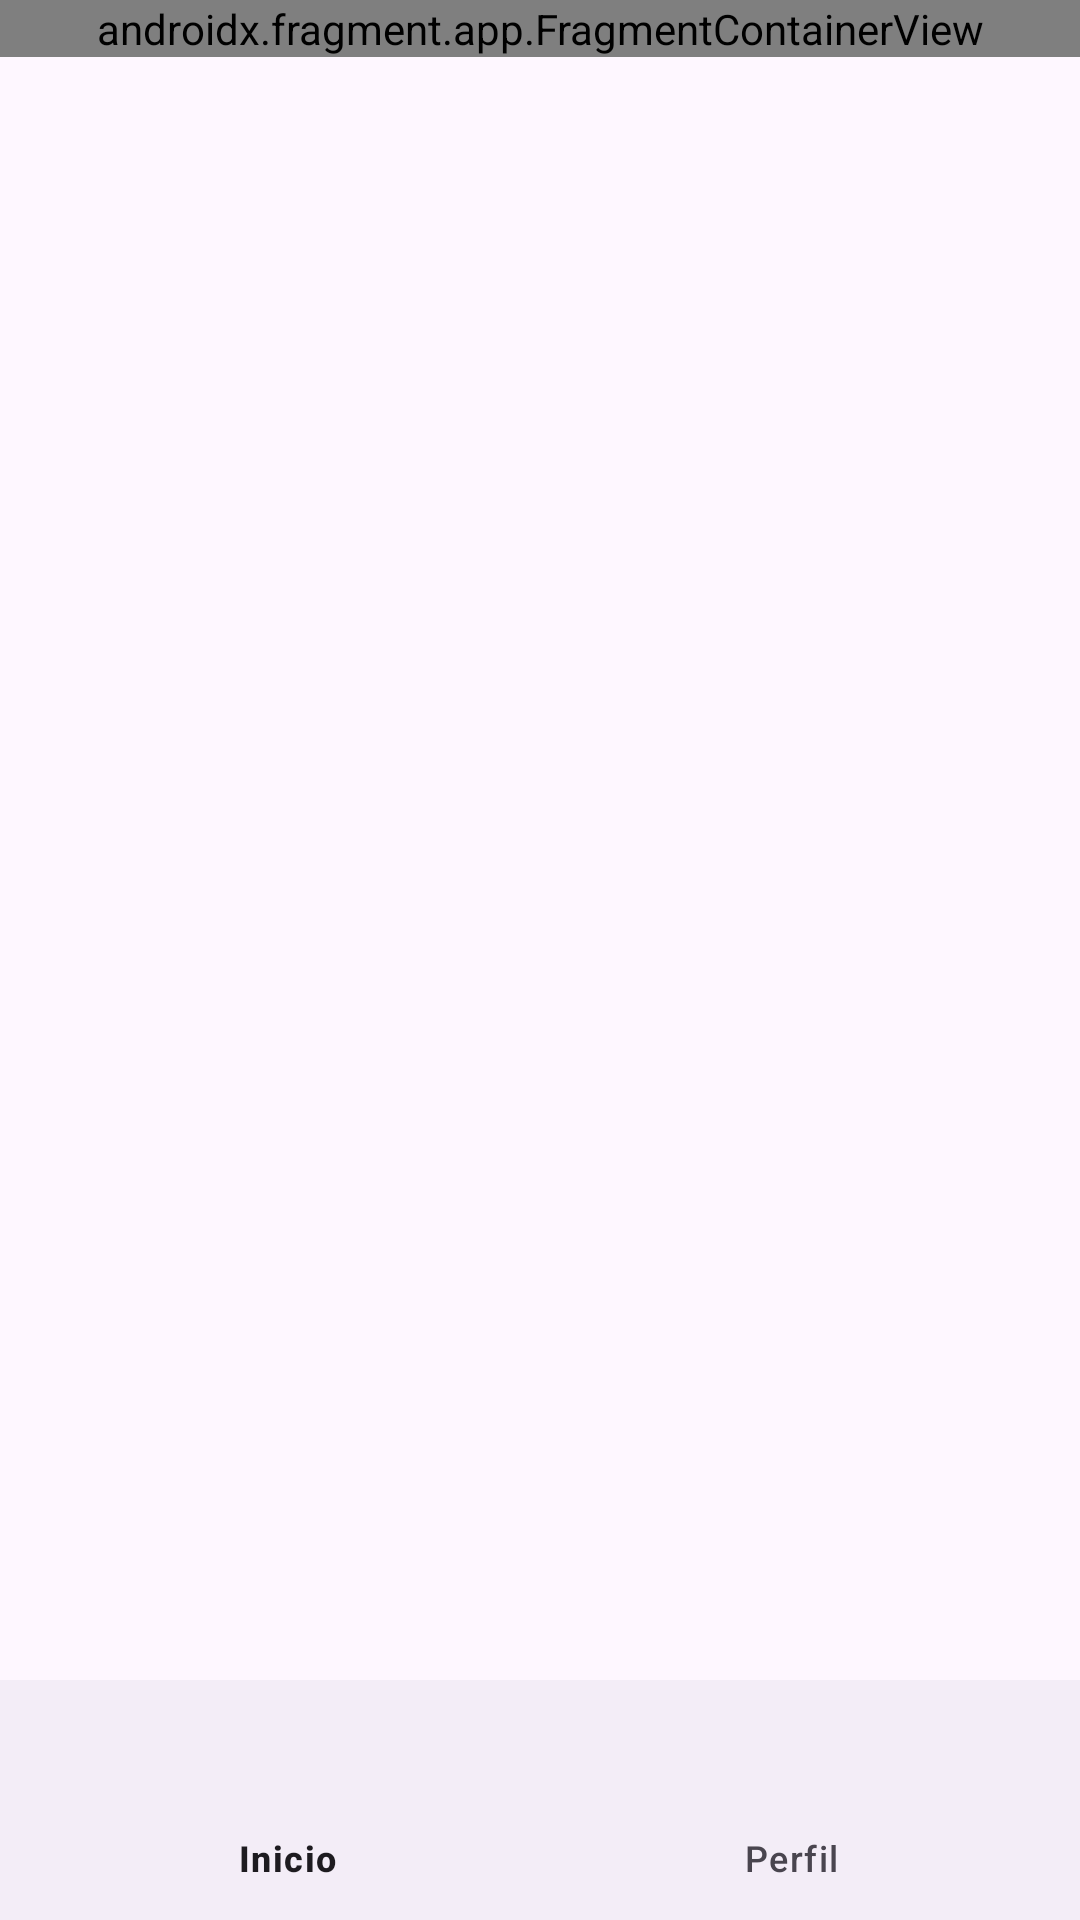

Layout XML and referenced resources for this Android screen:
<!-- AndroidManifest.xml: application theme Theme.IUBEgresados -->
<!-- res/layout/activity_home.xml -->
<?xml version="1.0" encoding="utf-8"?>
<androidx.constraintlayout.widget.ConstraintLayout
    xmlns:android="http://schemas.android.com/apk/res/android"
    xmlns:tools="http://schemas.android.com/tools"
    xmlns:app="http://schemas.android.com/apk/res-auto"
    android:layout_width="match_parent"
    android:layout_height="match_parent"
    tools:context=".ui.activities.Home">

  <LinearLayout
      android:layout_width="match_parent"
      android:layout_height="match_parent"
      android:orientation="vertical">

    <LinearLayout
        android:layout_width="match_parent"
        android:layout_height="wrap_content"
        android:orientation="vertical">

      <androidx.fragment.app.FragmentContainerView
          android:id="@+id/fragmentContainerView"
          android:name="com.example.iubegresados.ui.fragments.HomeFragment"
          android:layout_width="match_parent"
          android:layout_height="match_parent" />
    </LinearLayout>

    <LinearLayout
        android:layout_width="match_parent"
        android:layout_height="match_parent"
        android:gravity="bottom">

      <com.google.android.material.bottomnavigation.BottomNavigationView
          android:id="@+id/bottom_navigation"
          android:layout_width="match_parent"
          android:layout_height="wrap_content"
          app:menu="@menu/bottom_navigation_menu" />

    </LinearLayout>
  </LinearLayout>

</androidx.constraintlayout.widget.ConstraintLayout>
<!-- resources referenced by this layout -->
<resources>
  <style name="Theme.IUBEgresados" parent="Base.Theme.IUBEgresados" />
  <style name="Base.Theme.IUBEgresados" parent="Theme.Material3.DayNight.NoActionBar">
          
          
      </style>
</resources>
